Run: headless pygame with SDL's dummy video driver; simulated clock (each Clock.tick advances the game by its frame time, no real sleeping); random seed 0; keys injected as events and as key.get_pressed() state; mouse plan: one left click at the window centre at the start of phase 2, then a move to the lower-right quarter at the start of phase 3.
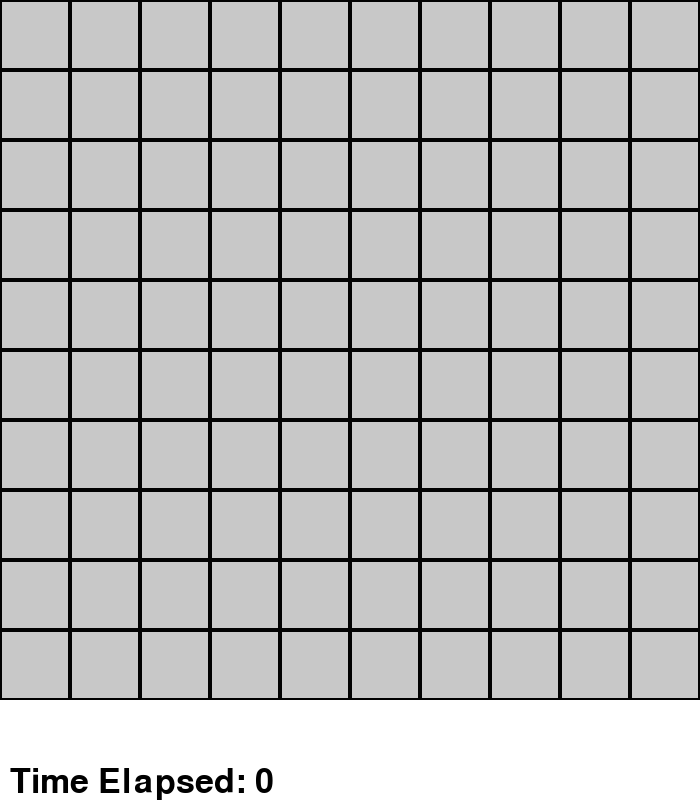
Frame 1 of 4 · flips 1–60 · no input
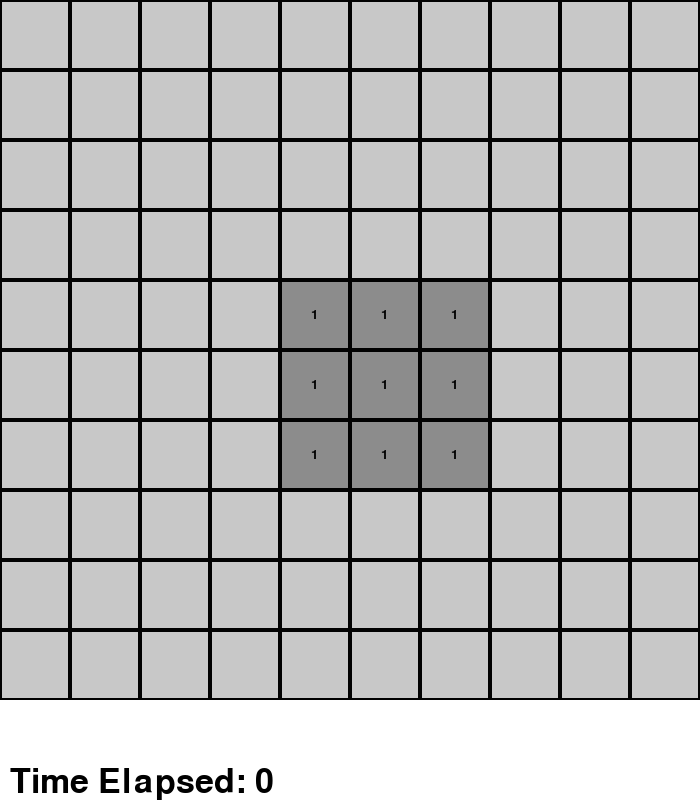
Frame 2 of 4 · flips 61–180 · clicked the window centre · tapped SPACE, RETURN · held RIGHT (→), D
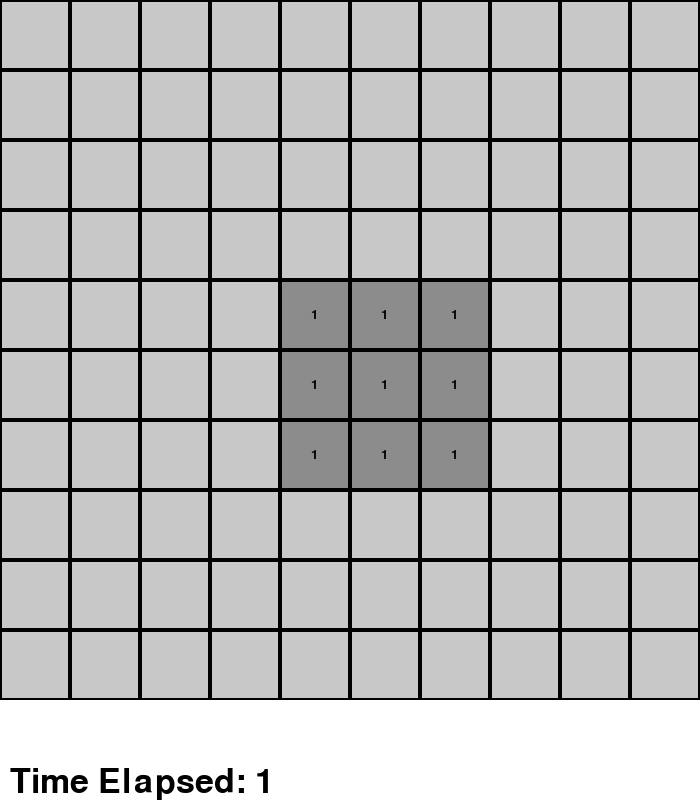
Frame 3 of 4 · flips 181–300 · moved the mouse to the lower-right quarter · held DOWN (↓), S
Frame 4 of 4 · flips 301–420 · held LEFT (←), A, UP (↑), W · screen unchanged from frame 3, image omitted

The pygame program that drew these frames:

"""
source: https://www.youtube.com/watch?v=RRYgc4YIhEs&t=380s
Tech with Tim Youtube channel
"""
import pygame
import random
from queue import Queue
import time

pygame.init()


WIDTH, HEIGHT = 700, 800

win = pygame.display.set_mode((WIDTH, HEIGHT))
pygame.display.set_caption("Minesweeper")

BG_COLOR = 'white'
ROWS, COLS = 10, 10
BOMBS = 15

SIZE = WIDTH / ROWS

NUM_FONT = pygame.font.SysFont('comicsans', 20)
LOST_FONT = pygame.font.SysFont('comicssans', 100)
TIME_FONT = pygame.font.SysFont('comicssans', 50)

NUM_COLORS = {1: 'black', 2: 'green', 3: 'red', 4: 'orange', 5: 'yellow', 6: 'purple', 7: 'blue', 8: 'pink'}

RECT_COLOR = (200, 200, 200)
CLICKED_RECT_COLOR = (140, 140, 140)
FLAG_RECT_COLOR = 'green'
BOMB_COLOR = 'red'


def get_neighbors(row, col, rows, cols):
    neighbors = []

    if row > 0:  # UP
        neighbors.append((row -1, col))
    if row < rows - 1:  # DOWN
        neighbors.append((row + 1, col))
    if col > 0:  # LEFT
        neighbors.append((row, col -1))
    if col < cols - 1:  # RIGHT
        neighbors.append((row, col + 1))

    if row > 0 and col > 0:  # TOP LEFT
        neighbors.append((row - 1, col - 1))
    if row < rows - 1 and col < cols - 1:
        neighbors.append((row + 1, col + 1))
    if row < rows - 1 and col > 0:
        neighbors.append((row + 1, col - 1))
    if row > 0 and col < cols - 1:
        neighbors.append((row - 1, col + 1))

    return neighbors


def create_mind_field(rows, cols, mines):
    field = [[0 for _ in range(cols)] for _ in range(rows)]
    mine_positions = set()

    while len(mine_positions) < mines:
        row = random.randrange(0, rows - 1)
        col = random.randrange(0, cols - 1)
        pos = row, col

        if pos in mine_positions:
            continue

        mine_positions.add(pos)
        field[row][col] = -1

    for mine in mine_positions:
        neighbors = get_neighbors(*mine, rows, cols)
        for r, c in neighbors:
            if field[r][c] != 1:
                field[r][c] += 1

    return field


def draw(win, field, cover_field, current_time):
    win.fill(BG_COLOR)

    time_text = TIME_FONT.render(f'Time Elapsed: {round(current_time)}', 1, 'black')
    win.blit(time_text, (10, HEIGHT - time_text.get_height()))

    for i, row in enumerate(field):
        y = SIZE * i
        for j, value in enumerate(row):
            x = SIZE * j

            is_covered = cover_field[i][j] == 0
            is_flag = cover_field[i][j] == -2
            is_bomb = value == -1

            if is_flag :
                pygame.draw.rect(win, FLAG_RECT_COLOR, (x, y, SIZE, SIZE))
                pygame.draw.rect(win, 'black', (x, y, SIZE, SIZE), 2)
                continue

            if is_covered:
                pygame.draw.rect(win, RECT_COLOR, (x, y, SIZE, SIZE))
                pygame.draw.rect(win, 'black', (x, y, SIZE, SIZE), 2)
                continue
            else:
                pygame.draw.rect(win, CLICKED_RECT_COLOR, (x, y, SIZE, SIZE))
                pygame.draw.rect(win, 'black', (x, y, SIZE, SIZE), 2)
                if is_bomb:
                    pygame.draw.circle(
                        win, BOMB_COLOR, (x + SIZE//2, y + SIZE//2), SIZE//2 - 4)

            if value > 0:
                text = NUM_FONT.render(str(value), 1, NUM_COLORS[value])
                win.blit(text, (x + (SIZE/2 - text.get_width()/2),
                                y + (SIZE/2 - text.get_height()/2)))

    pygame.display.update()


def get_grid_pos(mouse_pos):
    mx, my = mouse_pos
    row = int(my // SIZE)
    col = int(mx // SIZE)

    return row, col


def uncover_from_pos(row, col, cover_field, field):
    q = Queue()
    q.put((row, col))
    visited = set()

    while not q.empty():
        current = q.get()

        neighbors = get_neighbors(*current, ROWS, COLS)
        for r, c in neighbors:
            if (r, c) in visited:
                continue

            value = field[r][c]
            if value == 0 and cover_field[r][c] != -2:
                q.put((r, c))

            if cover_field[r][c] != -2:
                cover_field[r][c] = 1
            visited.add((r, c))


def draw_lost(win, text):
    text = LOST_FONT.render(text, 1, 'black')
    win.blit(text, (WIDTH/2 - text.get_width()/2,
                    HEIGHT/2 - text.get_width()/2))
    pygame.display.update()


def main():
    run = True
    field = create_mind_field(ROWS, COLS, BOMBS)
    cover_field = [[0 for _ in range(COLS)] for _ in range(ROWS)]
    flags = BOMBS
    clicks = 0
    lost = False

    start_time = 0

    while run:
        if start_time > 0:
            current_time = time.time() - start_time
        else:
            current_time = 0

        for event in pygame.event.get():
            if event.type == pygame.QUIT:
                run = False
                break
            
            if event.type == pygame.MOUSEBUTTONDOWN:
                row, col = get_grid_pos(pygame.mouse.get_pos())
                if row >= ROWS or col >= COLS:
                    continue

                mouse_pressed = pygame.mouse.get_pressed()
                if mouse_pressed[0] and cover_field[row][col] != -2:
                    cover_field[row][col] = 1

                    if field[row][col] == -1:  # Bomb clicked!
                        lost = True

                    if clicks == 0 or field[row][col] == 0:
                        uncover_from_pos(row, col, cover_field, field)
                    if clicks == 0:
                        start_time = time.time()
                    clicks += 1
                elif mouse_pressed[2]:
                    if cover_field[row][col] == -2:
                        cover_field[row][col] = 0
                        flags += 1
                    else:
                        flags -= 1
                        cover_field[row][col] = -2

        if lost:
            draw(win, field, cover_field)
            draw_lost(win, "You lost! Try again...")
            pygame.time.delay(5000)

            field = create_mind_field(ROWS, COLS, BOMBS)
            cover_field = [[0 for _ in range(COLS)] for _ in range(ROWS)]
            flags = BOMBS
            clicks = 0
            lost = False

        draw(win, field, cover_field, current_time)

    pygame.quit()


if __name__ == '__main__':
    main()
